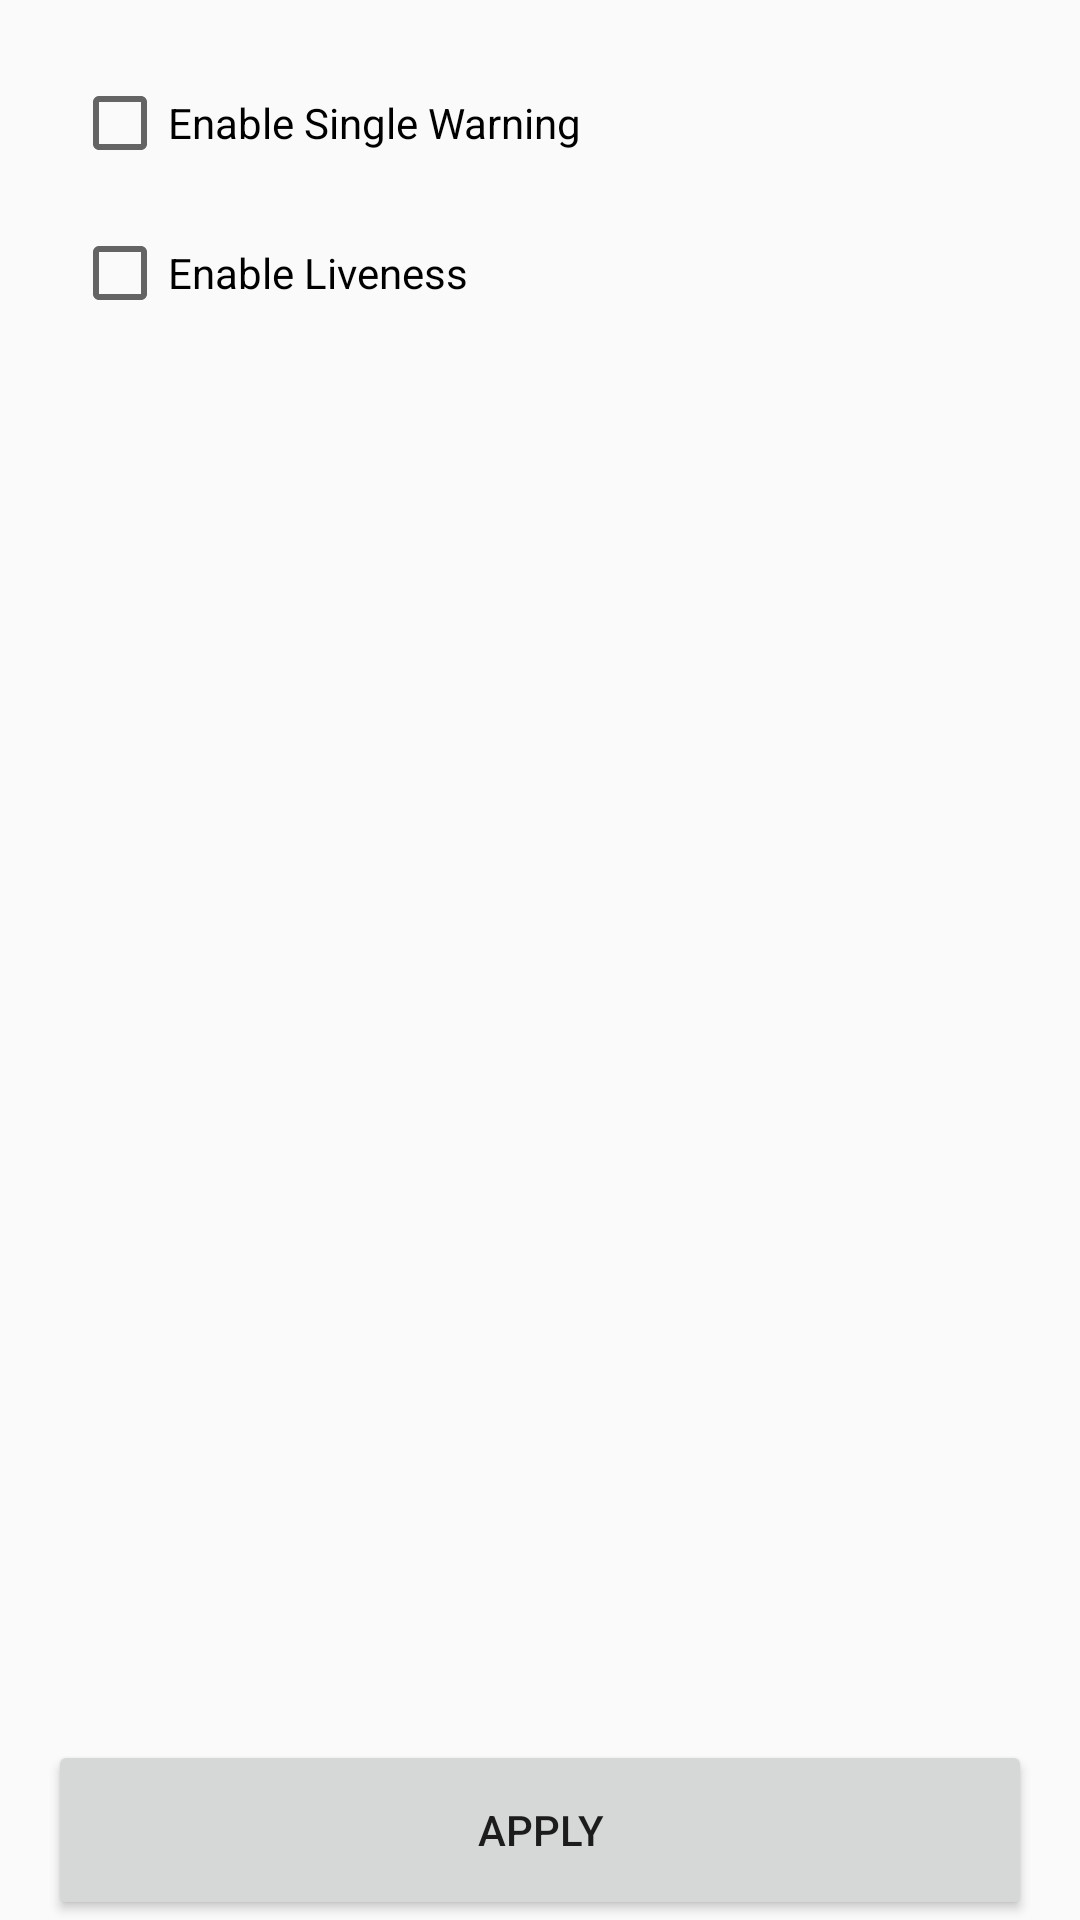

The Android layout XML behind this screen, and the referenced resources:
<!-- AndroidManifest.xml: application theme AppMaterialTheme -->
<!-- res/layout/fragment_others_config.xml -->
<?xml version="1.0" encoding="utf-8"?>
<androidx.constraintlayout.widget.ConstraintLayout xmlns:android="http://schemas.android.com/apk/res/android"
    xmlns:app="http://schemas.android.com/apk/res-auto"
    xmlns:tools="http://schemas.android.com/tools"
    android:layout_width="match_parent"
    android:layout_height="match_parent">

    <Button
        android:id="@+id/apply_btn"
        android:layout_width="0dp"
        android:layout_height="60dp"
        android:layout_marginStart="16dp"
        android:layout_marginEnd="16dp"
        android:text="@string/apply"
        app:layout_constraintBottom_toBottomOf="parent"
        app:layout_constraintEnd_toEndOf="parent"
        app:layout_constraintStart_toStartOf="parent" />

    <ScrollView
        android:id="@+id/scrollView"
        android:layout_width="match_parent"
        android:layout_height="0dp"
        android:layout_marginStart="24dp"
        android:layout_marginTop="16dp"
        android:layout_marginEnd="24dp"
        app:layout_constraintBottom_toTopOf="@+id/apply_btn"
        app:layout_constraintEnd_toEndOf="parent"
        app:layout_constraintHorizontal_bias="0.0"
        app:layout_constraintStart_toStartOf="parent"
        app:layout_constraintTop_toTopOf="parent"
        app:layout_constraintVertical_bias="0.0">

        <LinearLayout
            android:layout_width="match_parent"
            android:layout_height="wrap_content"
            android:orientation="vertical">

            <CheckBox
                android:id="@+id/checkBox_single_warn"
                android:layout_width="match_parent"
                android:layout_height="50dp"
                android:text="Enable Single Warning" />

            <CheckBox
                android:id="@+id/checkBox_liveness"
                android:layout_width="match_parent"
                android:layout_height="50dp"
                android:text="Enable Liveness" />






        </LinearLayout>
    </ScrollView>

    <androidx.constraintlayout.widget.ConstraintLayout
        android:id="@+id/progress_view"
        android:layout_width="match_parent"
        android:layout_height="match_parent"
        android:visibility="invisible"
        android:clickable="true"
        android:focusable="true"
        app:layout_constraintBottom_toBottomOf="parent"
        app:layout_constraintEnd_toEndOf="parent"
        app:layout_constraintStart_toStartOf="parent"
        app:layout_constraintTop_toBottomOf="parent">

        <ProgressBar
            android:id="@+id/progressBar"
            style="?android:attr/progressBarStyle"
            android:layout_width="wrap_content"
            android:layout_height="wrap_content"
            app:layout_constraintBottom_toBottomOf="parent"
            app:layout_constraintEnd_toEndOf="parent"
            app:layout_constraintStart_toStartOf="parent"
            app:layout_constraintTop_toTopOf="parent" />
    </androidx.constraintlayout.widget.ConstraintLayout>

</androidx.constraintlayout.widget.ConstraintLayout>
<!-- resources referenced by this layout -->
<resources>
  <string name="apply">Apply</string>
  <style name="AppMaterialTheme" parent="Theme.MaterialComponents.Light.NoActionBar.Bridge">
          
          <item name="colorPrimary">@color/colorPrimary</item>
          <item name="colorPrimaryDark">@color/colorPrimaryDark</item>
          <item name="colorAccent">@color/colorAccent</item>
          <item name="windowActionModeOverlay">true</item>
      </style>
  <!-- not gathered from this repository: default colours our renderer supplied (Android Studio template values) -->
  <color name="colorPrimary">#FF6200EE</color>
  <color name="colorPrimaryDark">#FF3700B3</color>
  <color name="colorAccent">#FF03DAC5</color>
</resources>
